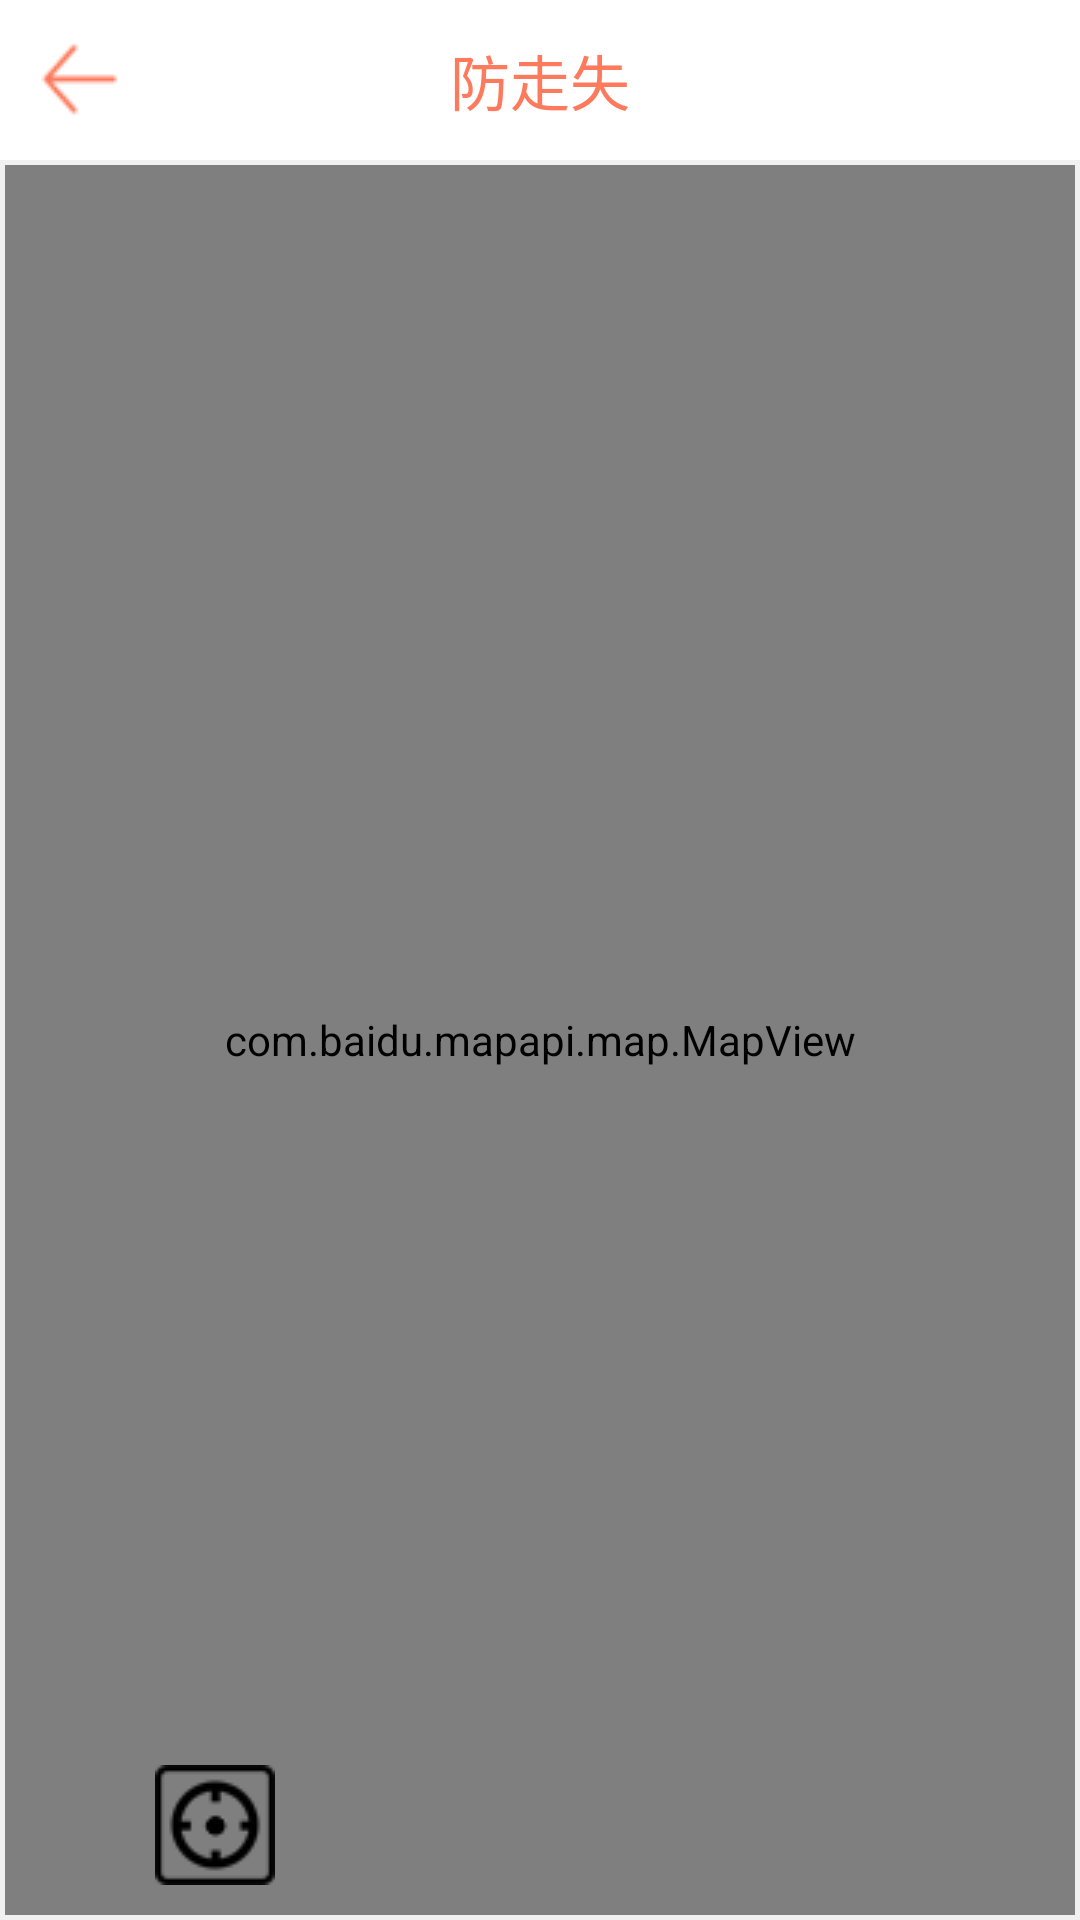

Reconstruct the res/layout file that produces this screen, plus the resources it refers to.
<!-- AndroidManifest.xml: application theme android:Theme.NoTitleBar -->
<!-- res/layout/layout_jpushmap.xml -->
<?xml version="1.0" encoding="utf-8"?>

<LinearLayout xmlns:android="http://schemas.android.com/apk/res/android"
    android:layout_width="match_parent"
    android:layout_height="match_parent"
    android:orientation="vertical" 
    android:background="#F0F0F0">
    <RelativeLayout
        android:layout_width="fill_parent"
        android:layout_height="fill_parent"
        android:layout_weight="11"
        android:orientation="vertical"
        android:background="#FFFFFF"
        >
        <TextView
            android:layout_width="wrap_content"
            android:layout_height="fill_parent"
            android:text="防走失"
            android:layout_centerVertical="true"
            android:layout_centerHorizontal="true"
            android:gravity="center"
            android:textSize="20sp"
            android:textColor="#FD7A5C"
            />
        <ImageView
            android:id="@+id/return_textview"
            android:layout_width="wrap_content"
            android:layout_height="wrap_content"
            android:layout_alignParentLeft="true"
            android:layout_centerVertical="true"
            android:layout_marginLeft="6dip"
            android:background="@drawable/zuo" />
    </RelativeLayout>
	<RelativeLayout
        android:layout_width="match_parent"
    	android:layout_height="match_parent"
    	android:layout_weight="1"
    	android:orientation="vertical"
    	android:layout_margin="5px"
        >
        <com.baidu.mapapi.map.MapView  
		    android:id="@+id/bmapView"  
		    android:layout_width="fill_parent"  
		    android:layout_height="fill_parent"  
		    android:clickable="true" />
        <Button
            android:id="@+id/mylocation_button"
            android:layout_width="wrap_content"  
		    android:layout_height="wrap_content"  
		    android:background="@drawable/mylocation"
		    android:layout_above="@id/bmapView"
		    android:layout_alignParentBottom="true"
		    android:layout_alignParentLeft="true"
		    android:layout_marginLeft="50dip"
		    android:layout_marginBottom="10dip"
            />
	</RelativeLayout>
</LinearLayout>
<!-- resources referenced by this layout -->
<resources>
  <!-- drawable mylocation: png bitmap (drawable, 4155 bytes) -->
  <!-- drawable zuo: png bitmap (drawable, 3330 bytes) -->
</resources>
